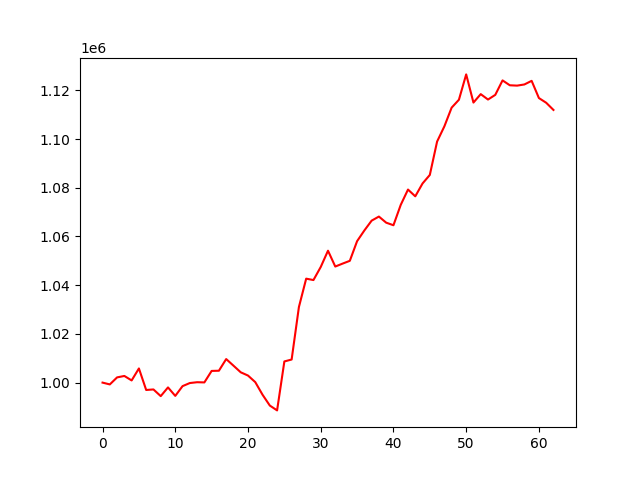

Values plotted in this chart, from the file beside it:
, 0
0, 1000000
1, 999257
2, 1002143
3, 1002729
4, 1000894
5, 1005812
6, 996976
7, 997194
8, 994448
9, 998027
10, 994548
11, 998551
12, 999821
13, 1000161
14, 1000079
15, 1004798
16, 1004877
17, 1009667
18, 1006964
19, 1004233
20, 1002897
21, 1000197
22, 995021
23, 990579
24, 988591
25, 1008690
26, 1009481
27, 1031024
28, 1042676
29, 1042104
30, 1047466
31, 1054151
32, 1047653
33, 1048849
34, 1049998
35, 1058068
36, 1062466
37, 1066496
38, 1068171
39, 1065663
40, 1064607
41, 1072960
42, 1079257
43, 1076479
44, 1081755
45, 1085258
46, 1098962
47, 1105202
48, 1112884
49, 1116125
50, 1126535
51, 1114969
52, 1118432
53, 1116212
54, 1118131
55, 1124070
56, 1122069
57, 1121927
58, 1122401
59, 1123888
... 3 more rows
